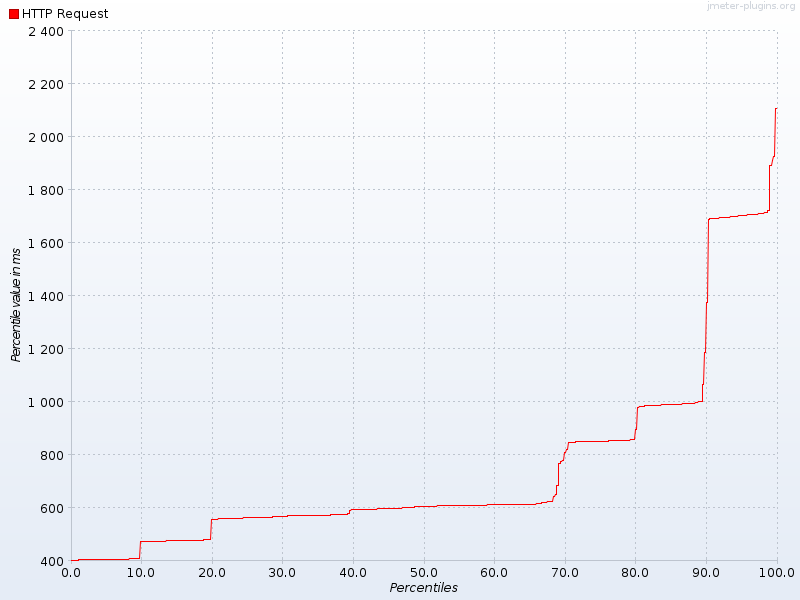

Source data for this figure (header and first rows):
Percentiles, HTTP Request
0.1, 402.0
0.2, 402.0
0.3, 402.0
0.4, 402.0
0.5, 402.0
0.6, 403.0
0.7, 403.0
0.8, 403.0
0.9, 403.0
1.0, 403.0
1.1, 404.0
1.2, 404.0
1.3, 404.0
1.4, 404.0
1.5, 404.0
1.6, 404.0
1.7, 404.0
1.8, 404.0
1.9, 404.0
2.0, 404.0
2.1, 404.0
2.2, 404.0
2.3, 404.0
2.4, 404.0
2.5, 404.0
2.6, 404.0
2.7, 404.0
2.8, 404.0
2.9, 404.0
3.0, 404.0
3.1, 404.0
3.2, 404.0
3.3, 404.0
3.4, 404.0
3.5, 404.0
3.6, 404.0
3.7, 404.0
3.8, 404.0
3.9, 404.0
4.0, 405.0
4.1, 405.0
4.2, 405.0
4.3, 405.0
4.4, 405.0
4.5, 405.0
4.6, 405.0
4.7, 405.0
4.8, 405.0
4.9, 405.0
5.0, 405.0
5.1, 405.0
5.2, 405.0
5.3, 405.0
5.4, 405.0
5.5, 405.0
5.6, 405.0
5.7, 405.0
5.8, 405.0
5.9, 406.0
6.0, 406.0
... 939 more rows
